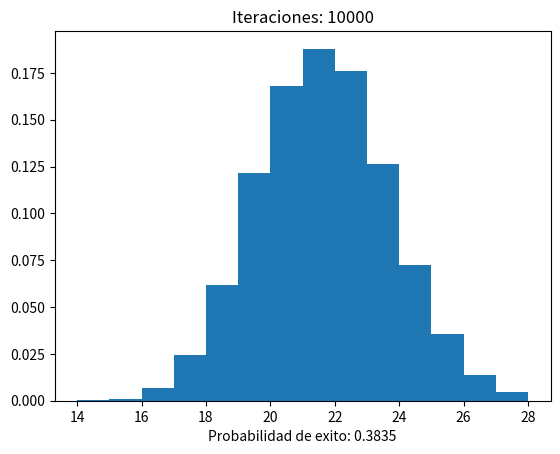

This figure's Python source:
# [redacted]
# [redacted]
# [redacted]
import numpy
import math
import matplotlib.pyplot as plt
import time

# duracion del proyecto 20 dias
PROJECT_DURATION = 20
# iteracinoes
ITERATIONS = 10000

tiempos = {
    'd_interfaz':    {'optimista': 1, 'probable': 2, 'pesimista': 3},
    'd_nivel':       {'optimista': 1, 'probable': 2, 'pesimista': 3},
    'd_mecanicas':   {'optimista': 4, 'probable': 6, 'pesimista': 9},
    'd_historia':    {'optimista': 0, 'probable': 1, 'pesimista': 2},
    'p_unitarias':   {'optimista': 2, 'probable': 3, 'pesimista': 6},
    'p_integracion': {'optimista': 2, 'probable': 3, 'pesimista': 6},
    'p_usuario':     {'optimista': 2, 'probable': 3, 'pesimista': 4},
    'e_especiales':  {'optimista': 1, 'probable': 2, 'pesimista': 3},
    'tutorial':      {'optimista': 1, 'probable': 2, 'pesimista': 3}
}

# triangular distrubution
print(math.floor(numpy.random.triangular(1, 5, 10)))

# suffering from success DJ KALED
success = 0
# array
plot = []

for i in range(ITERATIONS):
    # no elapsed time
    elapsed_time = 0
    # throw a random for each value on the dictionary
    for tarea in tiempos:
        duracion = math.floor(numpy.random.triangular(tiempos[tarea]['optimista'], tiempos[tarea]['probable'], tiempos[tarea]['pesimista']))
        elapsed_time += duracion
    
    # revisamos si se supero el tiempo
    if elapsed_time <= PROJECT_DURATION:
        success += 1

    plot.append(elapsed_time)

print(str(success/ITERATIONS) + " para: " + str(ITERATIONS))

# plot histogram
plt.hist(x=plot, bins='auto', density=True)
plt.title('Iteraciones: ' + str(ITERATIONS))
plt.xlabel('Probabilidad de exito: ' + str(success/ITERATIONS))
plt.show()
